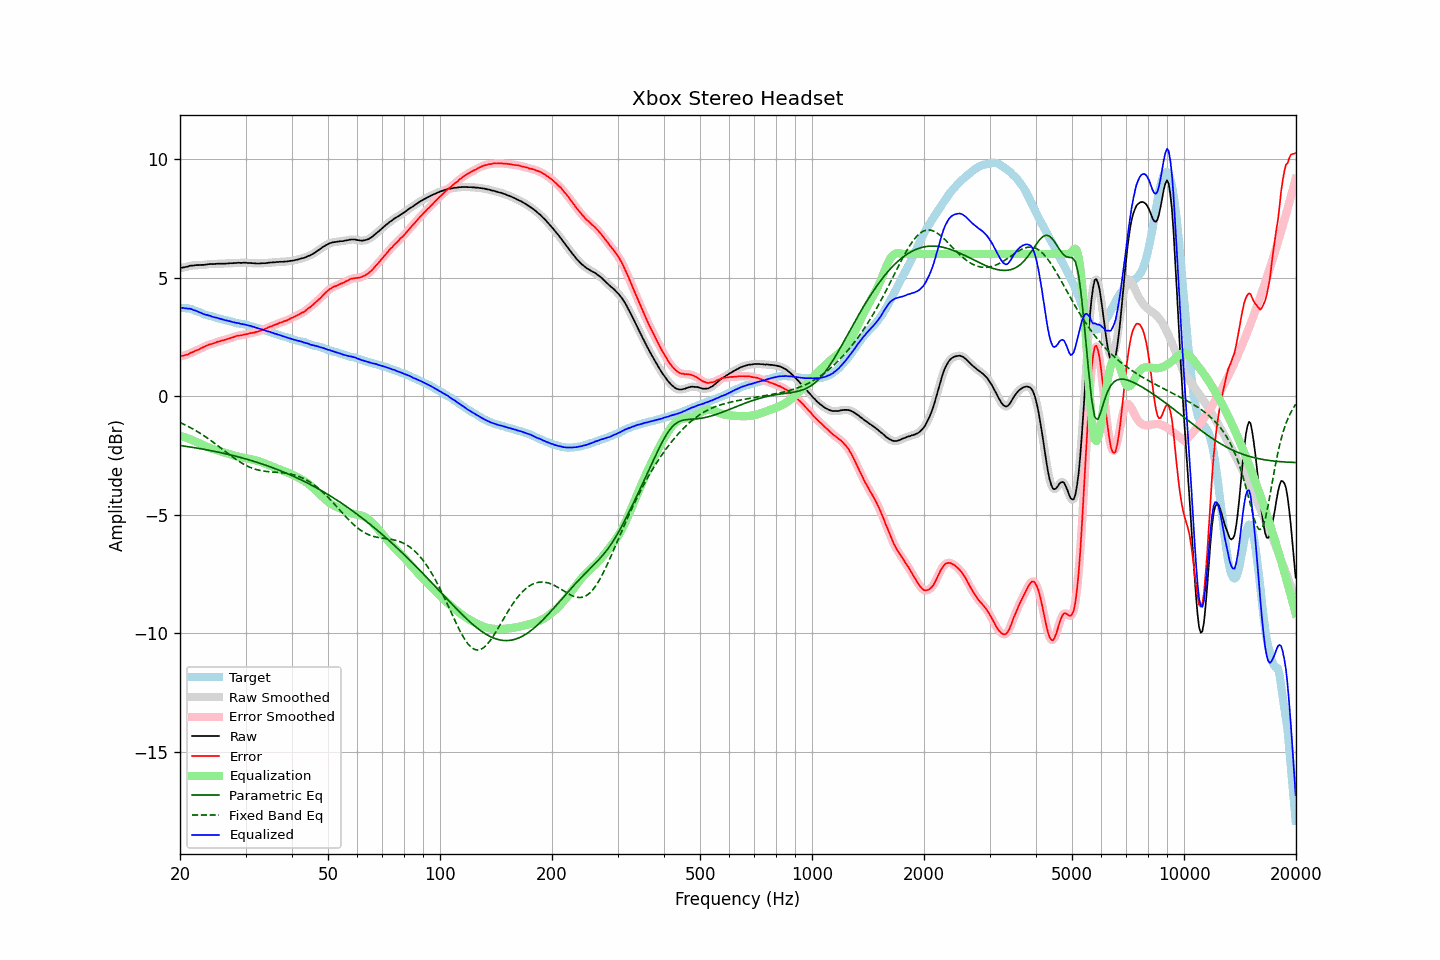

Values plotted in this chart, from the file beside it:
frequency, raw, error, smoothed, error_smoothed, equalization, parametric_eq, fixed_band_eq, equalized_raw, equalized_smoothed, target
20.00, 5.40, 1.67, 5.41, 1.68, -1.67, -2.08, -1.11, 3.73, 3.74, 3.73
20.20, 5.42, 1.70, 5.42, 1.69, -1.69, -2.09, -1.14, 3.73, 3.73, 3.72
20.40, 5.43, 1.71, 5.43, 1.71, -1.71, -2.10, -1.17, 3.72, 3.72, 3.72
20.61, 5.44, 1.73, 5.44, 1.73, -1.73, -2.11, -1.21, 3.71, 3.71, 3.71
20.81, 5.46, 1.75, 5.46, 1.75, -1.76, -2.12, -1.24, 3.71, 3.70, 3.71
21.02, 5.47, 1.76, 5.48, 1.77, -1.78, -2.13, -1.27, 3.69, 3.70, 3.71
21.23, 5.50, 1.81, 5.50, 1.80, -1.81, -2.14, -1.31, 3.70, 3.69, 3.69
21.44, 5.51, 1.84, 5.51, 1.84, -1.83, -2.15, -1.34, 3.68, 3.67, 3.67
21.66, 5.51, 1.86, 5.52, 1.87, -1.86, -2.16, -1.38, 3.65, 3.65, 3.65
21.87, 5.52, 1.90, 5.52, 1.90, -1.89, -2.17, -1.42, 3.63, 3.63, 3.62
22.09, 5.53, 1.93, 5.53, 1.93, -1.93, -2.18, -1.46, 3.61, 3.60, 3.60
22.31, 5.53, 1.95, 5.53, 1.96, -1.96, -2.19, -1.50, 3.57, 3.57, 3.58
22.54, 5.53, 1.98, 5.54, 1.99, -1.99, -2.21, -1.54, 3.54, 3.55, 3.55
22.76, 5.54, 2.02, 5.54, 2.02, -2.02, -2.22, -1.58, 3.52, 3.52, 3.52
22.99, 5.54, 2.05, 5.54, 2.05, -2.05, -2.23, -1.63, 3.49, 3.49, 3.49
23.22, 5.54, 2.08, 5.55, 2.09, -2.08, -2.24, -1.67, 3.46, 3.46, 3.46
23.45, 5.55, 2.11, 5.55, 2.12, -2.11, -2.25, -1.72, 3.44, 3.44, 3.44
23.69, 5.56, 2.14, 5.56, 2.15, -2.14, -2.27, -1.76, 3.42, 3.42, 3.42
23.92, 5.57, 2.18, 5.57, 2.17, -2.17, -2.28, -1.81, 3.40, 3.40, 3.40
24.16, 5.58, 2.20, 5.58, 2.19, -2.19, -2.29, -1.86, 3.39, 3.38, 3.39
24.40, 5.57, 2.21, 5.58, 2.21, -2.22, -2.31, -1.91, 3.35, 3.36, 3.37
24.65, 5.58, 2.24, 5.58, 2.24, -2.24, -2.32, -1.96, 3.34, 3.34, 3.35
24.89, 5.58, 2.26, 5.58, 2.26, -2.26, -2.33, -2.01, 3.32, 3.32, 3.32
25.14, 5.59, 2.29, 5.59, 2.28, -2.28, -2.35, -2.06, 3.31, 3.31, 3.30
25.39, 5.59, 2.31, 5.59, 2.31, -2.30, -2.36, -2.11, 3.29, 3.29, 3.28
25.65, 5.59, 2.32, 5.59, 2.33, -2.32, -2.38, -2.16, 3.27, 3.27, 3.27
25.91, 5.59, 2.35, 5.59, 2.34, -2.34, -2.39, -2.22, 3.25, 3.25, 3.24
26.16, 5.59, 2.36, 5.59, 2.36, -2.36, -2.41, -2.27, 3.23, 3.23, 3.23
26.43, 5.59, 2.38, 5.59, 2.38, -2.38, -2.42, -2.32, 3.21, 3.21, 3.21
26.69, 5.60, 2.40, 5.60, 2.40, -2.40, -2.44, -2.37, 3.20, 3.20, 3.20
26.96, 5.60, 2.42, 5.61, 2.42, -2.42, -2.45, -2.43, 3.18, 3.18, 3.18
27.23, 5.61, 2.44, 5.61, 2.44, -2.45, -2.47, -2.48, 3.17, 3.16, 3.17
27.50, 5.61, 2.47, 5.61, 2.46, -2.47, -2.49, -2.53, 3.14, 3.14, 3.15
27.77, 5.61, 2.49, 5.62, 2.49, -2.49, -2.50, -2.58, 3.12, 3.13, 3.13
28.05, 5.62, 2.51, 5.62, 2.51, -2.51, -2.52, -2.63, 3.11, 3.11, 3.12
28.33, 5.62, 2.54, 5.63, 2.53, -2.53, -2.54, -2.67, 3.10, 3.10, 3.08
28.62, 5.63, 2.56, 5.63, 2.55, -2.54, -2.56, -2.72, 3.09, 3.08, 3.07
28.90, 5.63, 2.56, 5.63, 2.56, -2.56, -2.57, -2.76, 3.07, 3.07, 3.07
29.19, 5.62, 2.57, 5.63, 2.57, -2.58, -2.59, -2.81, 3.05, 3.05, 3.05
29.48, 5.63, 2.58, 5.63, 2.58, -2.59, -2.61, -2.85, 3.04, 3.04, 3.05
29.78, 5.63, 2.60, 5.63, 2.60, -2.60, -2.63, -2.88, 3.03, 3.03, 3.03
30.08, 5.63, 2.61, 5.63, 2.61, -2.62, -2.65, -2.92, 3.02, 3.01, 3.02
30.38, 5.62, 2.63, 5.63, 2.63, -2.63, -2.67, -2.95, 2.99, 3.00, 3.00
30.68, 5.62, 2.65, 5.62, 2.65, -2.64, -2.69, -2.99, 2.98, 2.98, 2.98
30.99, 5.62, 2.67, 5.62, 2.66, -2.66, -2.71, -3.01, 2.97, 2.96, 2.95
31.30, 5.61, 2.67, 5.62, 2.67, -2.67, -2.73, -3.04, 2.94, 2.94, 2.94
31.61, 5.61, 2.68, 5.61, 2.69, -2.69, -2.75, -3.06, 2.92, 2.92, 2.93
31.93, 5.60, 2.70, 5.60, 2.70, -2.71, -2.77, -3.09, 2.90, 2.90, 2.90
32.24, 5.60, 2.72, 5.60, 2.72, -2.72, -2.79, -3.11, 2.88, 2.88, 2.88
32.57, 5.60, 2.75, 5.60, 2.74, -2.74, -2.81, -3.12, 2.86, 2.86, 2.86
32.89, 5.60, 2.76, 5.61, 2.77, -2.77, -2.84, -3.14, 2.84, 2.84, 2.84
33.22, 5.61, 2.80, 5.61, 2.79, -2.79, -2.86, -3.15, 2.82, 2.82, 2.81
33.55, 5.61, 2.81, 5.61, 2.81, -2.82, -2.88, -3.16, 2.80, 2.79, 2.80
33.89, 5.61, 2.84, 5.62, 2.84, -2.84, -2.91, -3.17, 2.77, 2.77, 2.77
34.23, 5.62, 2.86, 5.62, 2.87, -2.87, -2.93, -3.18, 2.75, 2.75, 2.76
34.57, 5.63, 2.91, 5.63, 2.90, -2.90, -2.95, -3.18, 2.73, 2.73, 2.73
34.92, 5.64, 2.94, 5.64, 2.93, -2.93, -2.98, -3.19, 2.71, 2.71, 2.70
35.27, 5.64, 2.95, 5.65, 2.96, -2.96, -3.00, -3.20, 2.69, 2.69, 2.69
35.62, 5.65, 2.98, 5.65, 2.98, -2.99, -3.03, -3.20, 2.67, 2.66, 2.67
35.97, 5.65, 3.02, 5.65, 3.01, -3.01, -3.05, -3.21, 2.64, 2.64, 2.64
... 635 more rows
